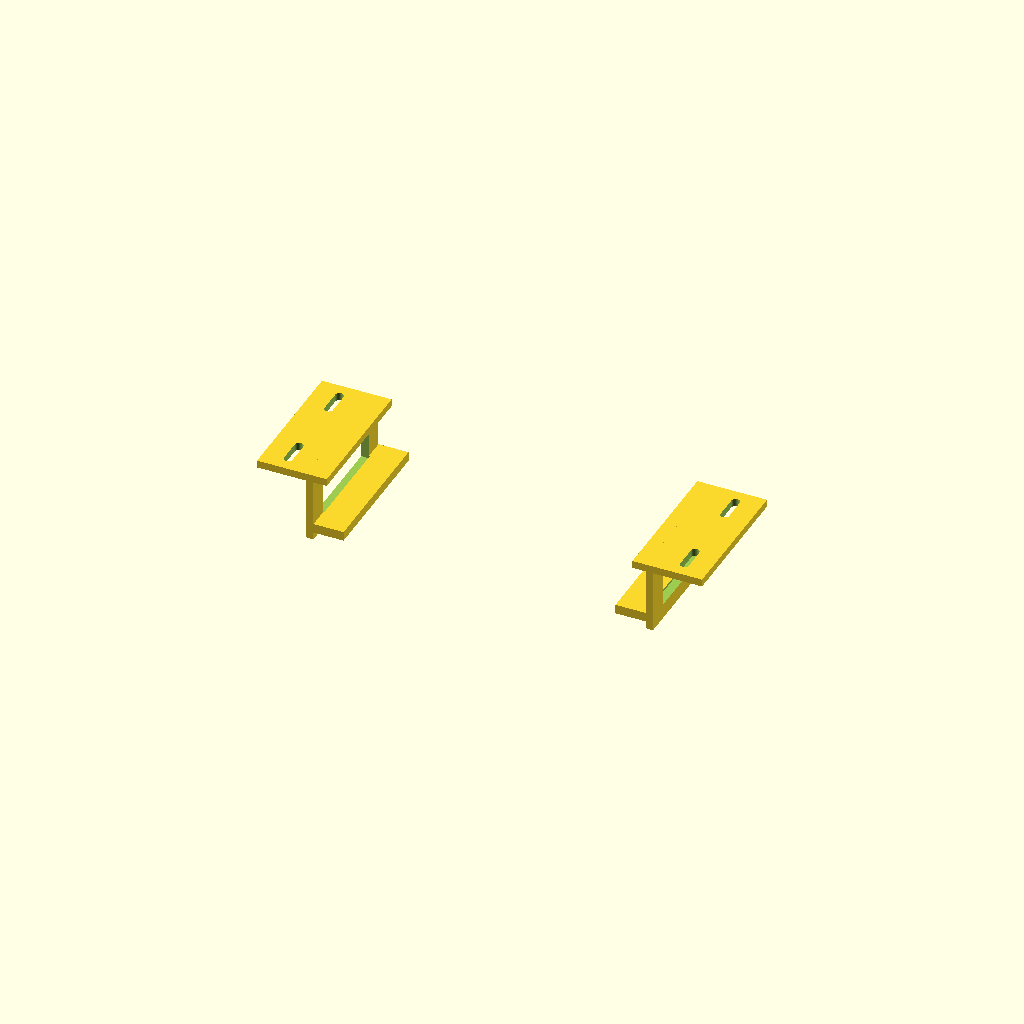
Cell 1: the model at its default parameters.
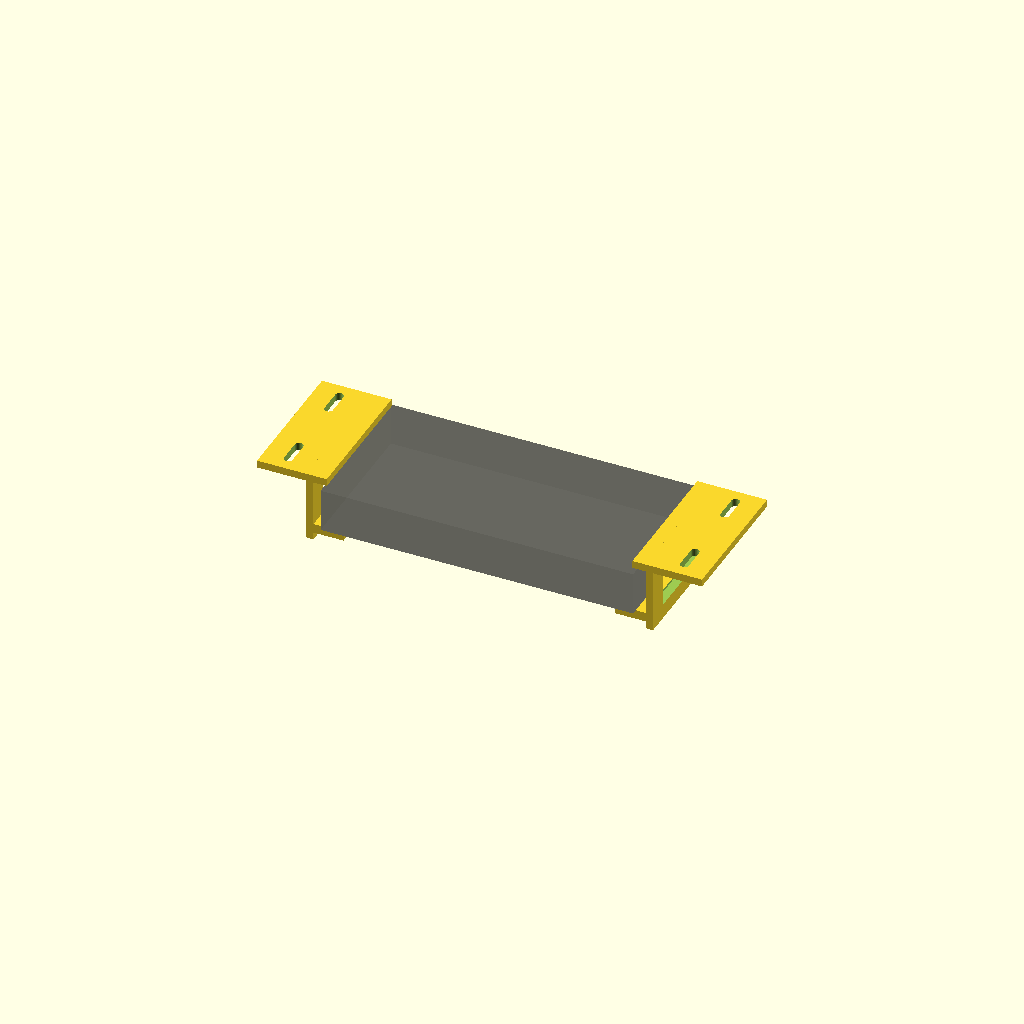
Cell 2: show_device = true (everything else at default).
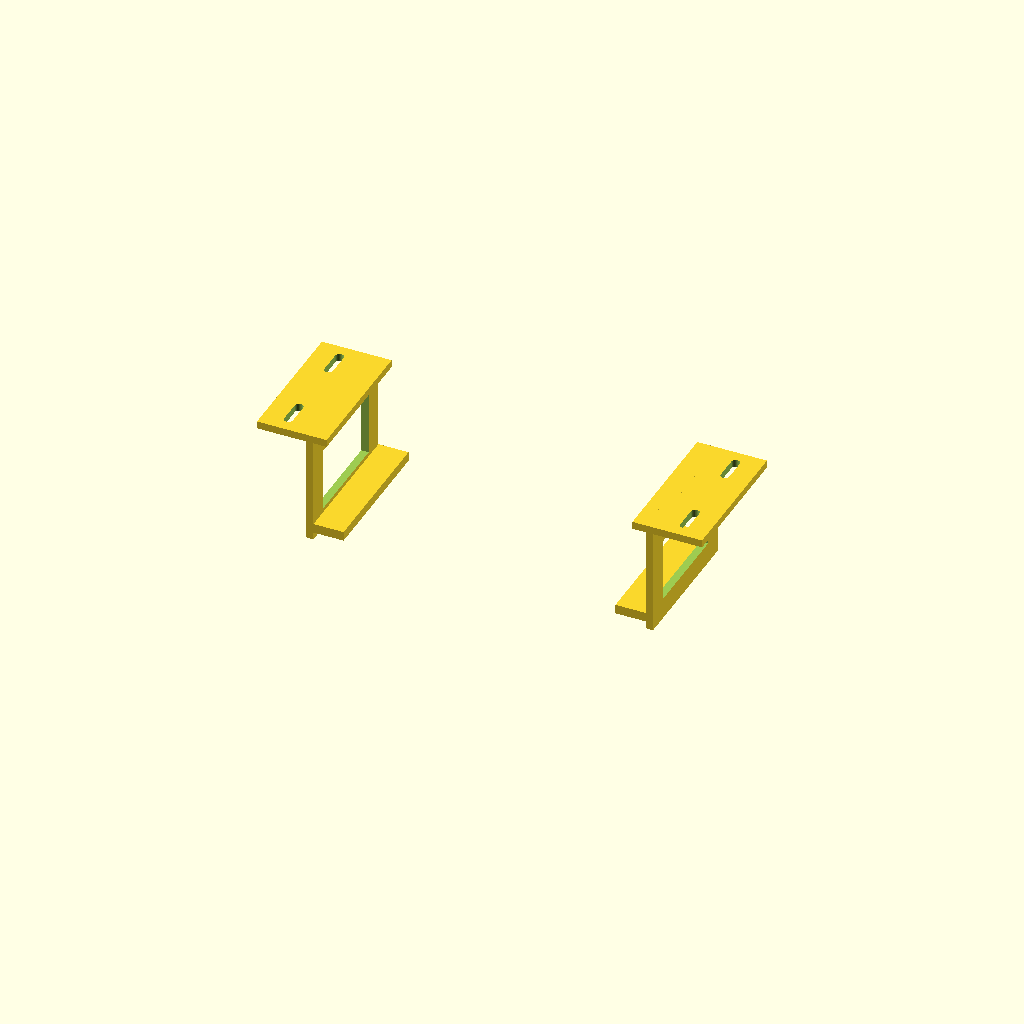
Cell 3: dev_h = 46 (everything else at default).
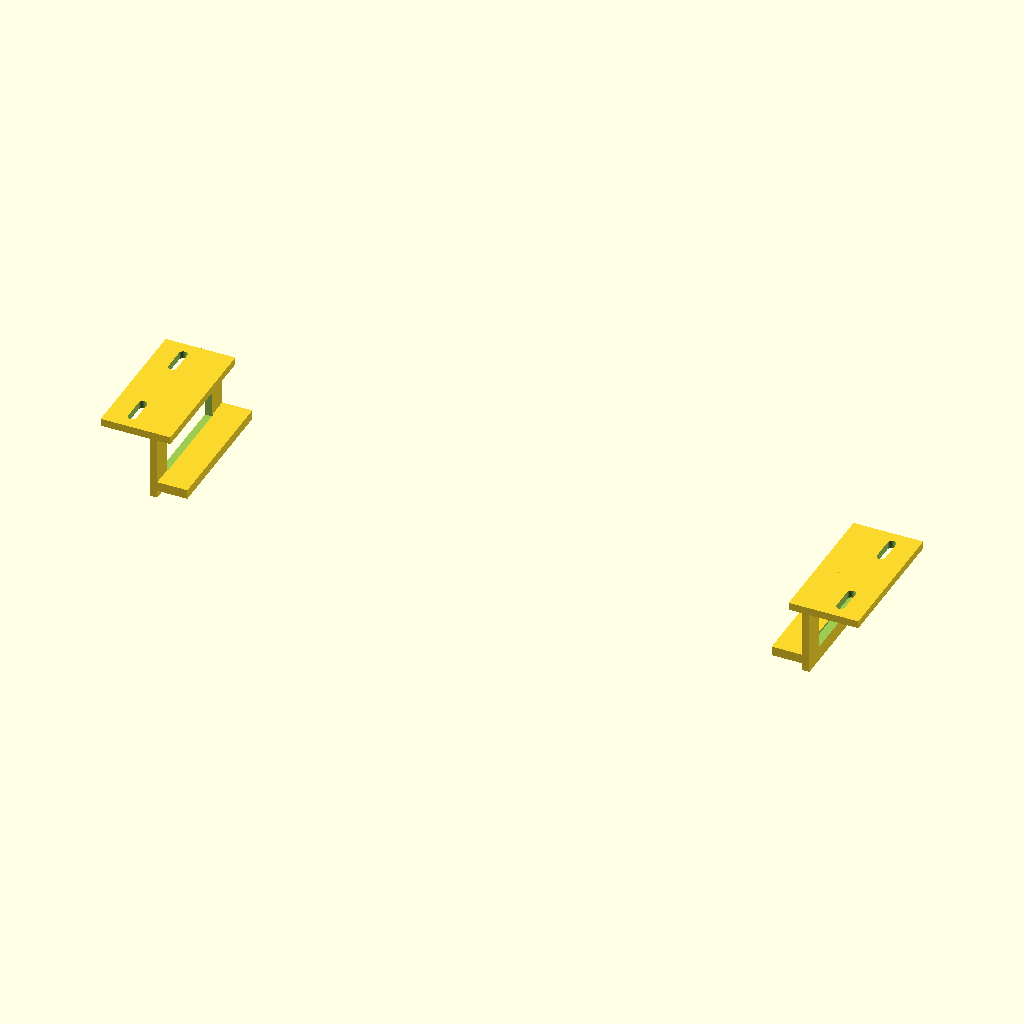
Cell 4: the same model with dev_span = 332.
One fixed orthographic camera (rotation 55°, 0°, 25°; colour scheme Cornfield) for every cell.
The OpenSCAD source (desk-mounts/displaylink-hub-mount.scad):
/*
Under-Desk Mount - brackets run along the 80mm side
===================================================

User dimensions:
- height 23mm
- depth  80mm   <-- brackets RUN along this dimension (Y axis)
- length 166mm  <-- this is the spacing BETWEEN brackets (X axis)
weight: 510 g

This mount:
- Two mirrored side brackets (left/right)
- Device rests on a shelf
- Top lip prevents falling
- Open ends along the RUN direction (Y), and the long faces (X direction) remain unobstructed.
*/

//////////////////////
// DEVICE DIMENSIONS
//////////////////////
dev_h = 23;
dev_run = 80;     // brackets run along this side (Y)
dev_span = 166;   // distance between brackets / long dimension (X)

//////////////////////
// USER TUNING
//////////////////////
part = "assembly";   // "assembly" | "left" | "right" | "both"
show_device = false;

clearance = 1.2;     // clearance around device
wall = 4;            // main wall thickness

// Shelf (device rests here)
shelf_depth = 16;
shelf_th = 5;

// Retention lip
lip_depth = 7;
lip_th = 4;

// Bracket length along the 80mm side
bracket_len = 74;    // slightly shorter than 80 so ends are clearly open

// Top flange (screws into desk)
flange_w = 26;
flange_th = 4;

hole_d = 4.5;
slot_len = 12;
hole_edge = 14;      // moved in from ends

// Lightweighting (safe/simple)
lighten = true;
window_y_scale = 0.70;
window_z_scale = 0.70;

//////////////////////
// DERIVED
//////////////////////
inner_h = dev_h + 2*clearance;

//////////////////////
// HELPERS
//////////////////////
module elongated_slot(d, len, th){
  hull(){
    translate([-len/2,0,0]) cylinder(h=th+0.2, d=d, $fn=48);
    translate([ len/2,0,0]) cylinder(h=th+0.2, d=d, $fn=48);
  }
}

//////////////////////
// SINGLE BRACKET (RIGHT)
//////////////////////
module bracket_right(){
  plate_th = wall;
  plate_d  = bracket_len;                 // RUN length (Y)
  plate_h  = inner_h + wall*2 + flange_th;
  lip_z    = wall + inner_h + wall;

  difference(){
    union(){
      // Main wall
      cube([plate_th, plate_d, plate_h], center=false);

      // Bottom shelf (supports device)
      translate([-shelf_depth, 0, wall])
        cube([shelf_depth, plate_d, shelf_th], center=false);

      // Top retention lip
      translate([-lip_depth, 0, lip_z])
        cube([lip_depth, plate_d, lip_th], center=false);

      // Top flange to screw into desk
      translate([plate_th, 0, plate_h - flange_th])
        cube([flange_w, plate_d, flange_th], center=false);
    }

    // Two screw slots in flange
    for (yy = [hole_edge, plate_d - hole_edge]){
      translate([plate_th + flange_w/2, yy, plate_h - flange_th - 0.1])
        rotate([0,0,90])
          elongated_slot(hole_d, slot_len, flange_th);
    }

    // Lightening window in wall
    if(lighten){
      translate([-0.5,
                 plate_d*(1-window_y_scale)/2,
                 wall + inner_h*(1-window_z_scale)/2])
        cube([plate_th+1,
              plate_d*window_y_scale,
              inner_h*window_z_scale], center=false);
    }
  }
}

module bracket_left(){
  mirror([1,0,0]) bracket_right();
}

//////////////////////
// DEVICE PREVIEW (RESTING ON SHELF)
//////////////////////
module device_mock(){
  // Device is centered between brackets in X, centered along run direction in Y,
  // and rests on top of the shelf at Z = wall + shelf_th.
  color([0.15,0.15,0.15,0.45])
    translate([
      -dev_span/2,              // X span (166)
      -dev_run/2,               // Y run (80)
      wall + shelf_th
    ])
      cube([dev_span, dev_run, dev_h], center=false);
}

//////////////////////
// ASSEMBLY VIEW
//////////////////////
module assembly(){
  if(show_device) device_mock();

  // Brackets centered along the run direction (Y)
  y0 = -bracket_len/2;

  // Inner faces sit dev_span/2 + clearance from center (X)
  x_offset = dev_span/2 + clearance;

  // Right bracket
  translate([ x_offset + wall, y0, 0 ])
    bracket_right();

  // Left bracket
  translate([-(x_offset + wall), y0, 0 ])
    bracket_left();
}

//////////////////////
// OUTPUT SELECTOR
//////////////////////
if(part == "assembly"){
  assembly();
} else if(part == "right"){
  bracket_right();
} else if(part == "left"){
  bracket_left();
} else if(part == "both"){
  translate([0, -bracket_len-20, 0]) bracket_left();
  translate([0,  0,             0]) bracket_right();
} else {
  assembly();
}
Parameter table extracted from the source (name, type, default, range or options):
dev_h: number, default 23
dev_run: number, default 80
dev_span: number, default 166
part: string, default "assembly"
show_device: bool, default false
clearance: number, default 1.2
wall: number, default 4
shelf_depth: number, default 16
shelf_th: number, default 5
lip_depth: number, default 7
lip_th: number, default 4
bracket_len: number, default 74
flange_w: number, default 26
flange_th: number, default 4
hole_d: number, default 4.5
slot_len: number, default 12
hole_edge: number, default 14
lighten: bool, default true
window_y_scale: number, default 0.7
window_z_scale: number, default 0.7
